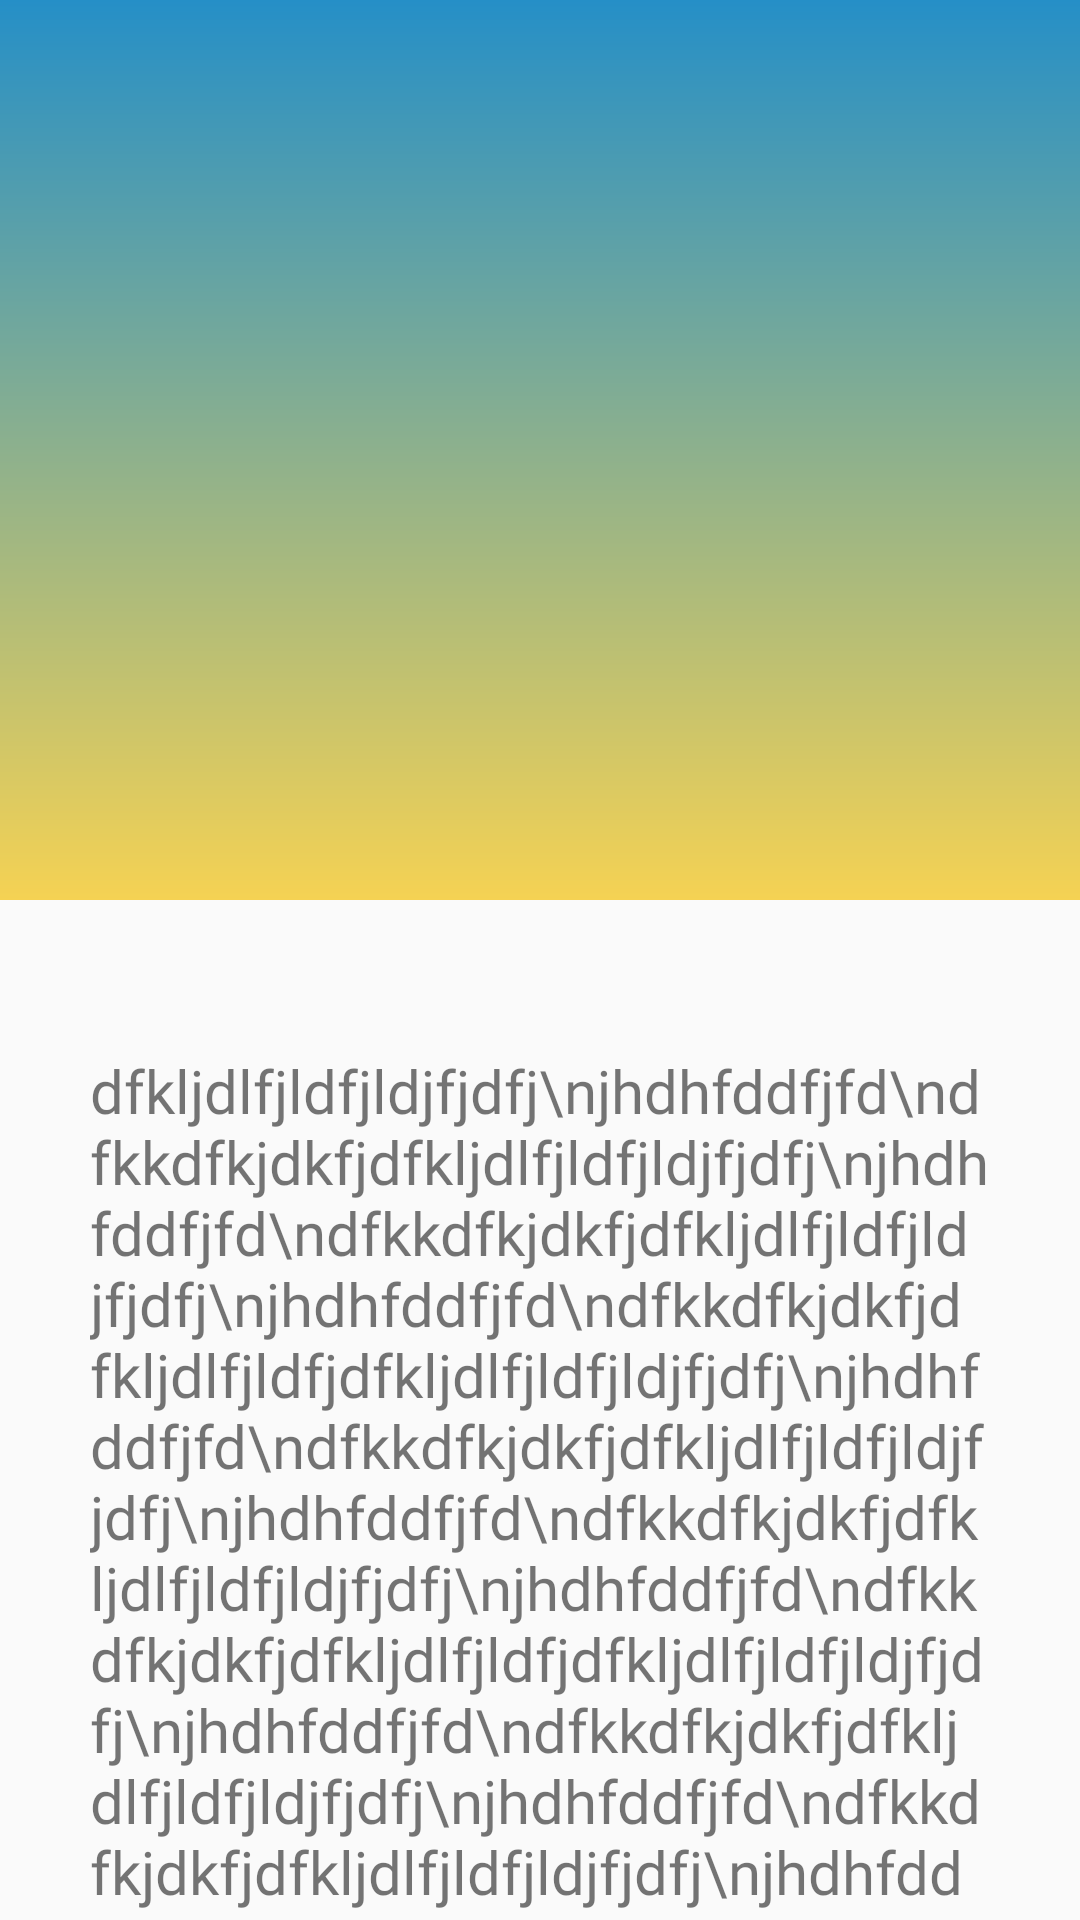

The Android layout XML behind this screen, and the referenced resources:
<!-- AndroidManifest.xml: application theme AppTheme -->
<!-- res/layout/activity_fullstory.xml -->
<?xml version="1.0" encoding="utf-8"?>
<androidx.coordinatorlayout.widget.CoordinatorLayout xmlns:android="http://schemas.android.com/apk/res/android"
    xmlns:app="http://schemas.android.com/apk/res-auto"
    xmlns:tools="http://schemas.android.com/tools"
    android:layout_width="match_parent"
    android:layout_height="match_parent"
    tools:context=".fullstory">

    <com.google.android.material.appbar.AppBarLayout
        android:id="@+id/appBarLayout"
        android:layout_width="match_parent"
        android:layout_height="wrap_content"
        android:theme="@style/ThemeOverlay.AppCompat.Dark.ActionBar">
        <com.google.android.material.appbar.CollapsingToolbarLayout
            android:id="@+id/collapsing_toolbar"
            android:layout_width="match_parent"
            android:layout_height="match_parent"
            android:fitsSystemWindows="true"

            app:contentScrim="?attr/colorPrimary"
            app:expandedTitleMarginEnd="64dp"
            app:expandedTitleMarginStart="48dp"
            app:layout_scrollFlags="scroll|exitUntilCollapsed">

            <androidx.appcompat.widget.Toolbar
                android:id="@+id/toolbar"
                android:layout_width="match_parent"
                android:layout_height="?attr/actionBarSize"
                app:layout_scrollFlags="scroll|enterAlways" />
            <ImageView
                android:src="@drawable/back"
                app:layout_scrollFlags="scroll|enterAlways|enterAlwaysCollapsed"
                android:layout_width="match_parent"
                android:layout_height="300dp"
                android:scaleType="centerCrop"
                app:layout_collapseMode="parallax"
                android:minHeight="100dp" />

        </com.google.android.material.appbar.CollapsingToolbarLayout>
    </com.google.android.material.appbar.AppBarLayout>


    <androidx.core.widget.NestedScrollView
        app:layout_constraintEnd_toEndOf="parent"
        app:layout_constraintStart_toStartOf="parent"
        app:layout_constraintTop_toBottomOf="@+id/linearLayout"
        android:layout_width="match_parent"
        app:layout_behavior="@string/appbar_scrolling_view_behavior"
        android:layout_height="match_parent"
        >

        <LinearLayout
            android:layout_width="match_parent"
            android:layout_height="match_parent">
            <TextView
                android:layout_width="match_parent"
                android:layout_height="wrap_content"
                android:paddingTop="50dp"
                android:gravity="start"
                android:textSize="20dp"
                android:paddingHorizontal="30dp"
                android:fontFamily="@font/alice"
                android:text="dfkljdlfjldfjldjfjdfj\njhdhfddfjfd\ndfkkdfkjdkfjdfkljdlfjldfjldjfjdfj\njhdhfddfjfd\ndfkkdfkjdkfjdfkljdlfjldfjldjfjdfj\njhdhfddfjfd\ndfkkdfkjdkfjdfkljdlfjldfjdfkljdlfjldfjldjfjdfj\njhdhfddfjfd\ndfkkdfkjdkfjdfkljdlfjldfjldjfjdfj\njhdhfddfjfd\ndfkkdfkjdkfjdfkljdlfjldfjldjfjdfj\njhdhfddfjfd\ndfkkdfkjdkfjdfkljdlfjldfjdfkljdlfjldfjldjfjdfj\njhdhfddfjfd\ndfkkdfkjdkfjdfkljdlfjldfjldjfjdfj\njhdhfddfjfd\ndfkkdfkjdkfjdfkljdlfjldfjldjfjdfj\njhdhfddfjfd\ndfkkdfkjdkfjdfkljdlfjldfjdfkljdlfjldfjldjfjdfj\njhdhfddfjfd\ndfkkdfkjdkfjdfkljdlfjldfjldjfjdfj\njhdhfddfjfd\ndfkkdfkjdkfjdfkljdlfjldfjldjfjdfj\njhdhfddfjfd\ndfkkdfkjdkfjdfkljdlfjldfjdfkljdlfjldfjldjfjdfj\njhdhfddfjfd\ndfkkdfkjdkfjdfkljdlfjldfjldjfjdfj\njhdhfddfjfd\ndfkkdfkjdkfjdfkljdlfjldfjldjfjdfj\njhdhfddfjfd\ndfkkdfkjdkfjdfkljdlfjldfjdfkljdlfjldfjldjfjdfj\njhdhfddfjfd\ndfkkdfkjdkfjdfkljdlfjldfjldjfjdfj\njhdhfddfjfd\ndfkkdfkjdkfjdfkljdlfjldfjldjfjdfj\njhdhfddfjfd\ndfkkdfkjdkfjdfkljdlfjldfjdfkljdlfjldfjldjfjdfj\njhdhfddfjfd\ndfkkdfkjdkfjdfkljdlfjldfjldjfjdfj\njhdhfddfjfd\ndfkkdfkjdkfjdfkljdlfjldfjldjfjdfj\njhdhfddfjfd\ndfkkdfkjdkfjdfkljdlfjldfjdfkljdlfjldfjldjfjdfj\njhdhfddfjfd\ndfkkdfkjdkfjdfkljdlfjldfjldjfjdfj\njhdhfddfjfd\ndfkkdfkjdkfjdfkljdlfjldfjldjfjdfj\njhdhfddfjfd\ndfkkdfkjdkfjdfkljdlfjldfjdfkljdlfjldfjldjfjdfj\njhdhfddfjfd\ndfkkdfkjdkfjdfkljdlfjldfjldjfjdfj\njhdhfddfjfd\ndfkkdfkjdkfjdfkljdlfjldfjldjfjdfj\njhdhfddfjfd\ndfkkdfkjdkfjdfkljdlfjldfjdfkljdlfjldfjldjfjdfj\njhdhfddfjfd\ndfkkdfkjdkfjdfkljdlfjldfjldjfjdfj\njhdhfddfjfd\ndfkkdfkjdkfjdfkljdlfjldfjldjfjdfj\njhdhfddfjfd\ndfkkdfkjdkfjdfkljdlfjldfjdfkljdlfjldfjldjfjdfj\njhdhfddfjfd\ndfkkdfkjdkfjdfkljdlfjldfjldjfjdfj\njhdhfddfjfd\ndfkkdfkjdkfjdfkljdlfjldfjldjfjdfj\njhdhfddfjfd\ndfkkdfkjdkfjdfkljdlfjldfjdfkljdlfjldfjldjfjdfj\njhdhfddfjfd\ndfkkdfkjdkfjdfkljdlfjldfjldjfjdfj\njhdhfddfjfd\ndfkkdfkjdkfjdfkljdlfjldfjldjfjdfj\njhdhfddfjfd\ndfkkdfkjdkfjdfkljdlfjldfjdfkljdlfjldfjldjfjdfj\njhdhfddfjfd\ndfkkdfkjdkfjdfkljdlfjldfjldjfjdfj\njhdhfddfjfd\ndfkkdfkjdkfjdfkljdlfjldfjldjfjdfj\njhdhfddfjfd\ndfkkdfkjdkfjdfkljdlfjldfjdfkljdlfjldfjldjfjdfj\njhdhfddfjfd\ndfkkdfkjdkfjdfkljdlfjldfjldjfjdfj\njhdhfddfjfd\ndfkkdfkjdkfjdfkljdlfjldfjldjfjdfj\njhdhfddfjfd\ndfkkdfkjdkfjdfkljdlfjldfjdfkljdlfjldfjldjfjdfj\njhdhfddfjfd\ndfkkdfkjdkfjdfkljdlfjldfjldjfjdfj\njhdhfddfjfd\ndfkkdfkjdkfjdfkljdlfjldfjldjfjdfj\njhdhfddfjfd\ndfkkdfkjdkfjdfkljdlfjldfjdfkljdlfjldfjldjfjdfj\njhdhfddfjfd\ndfkkdfkjdkfjdfkljdlfjldfjldjfjdfj\njhdhfddfjfd\ndfkkdfkjdkfjdfkljdlfjldfjldjfjdfj\njhdhfddfjfd\ndfkkdfkjdkfjdfkljdlfjldfjdfkljdlfjldfjldjfjdfj\njhdhfddfjfd\ndfkkdfkjdkfjdfkljdlfjldfjldjfjdfj\njhdhfddfjfd\ndfkkdfkjdkfjdfkljdlfjldfjldjfjdfj\njhdhfddfjfd\ndfkkdfkjdkfjdfkljdlfjldfjdfkljdlfjldfjldjfjdfj\njhdhfddfjfd\ndfkkdfkjdkfjdfkljdlfjldfjldjfjdfj\njhdhfddfjfd\ndfkkdfkjdkfjdfkljdlfjldfjldjfjdfj\njhdhfddfjfd\ndfkkdfkjdkfjdfkljdlfjldfjdfkljdlfjldfjldjfjdfj\njhdhfddfjfd\ndfkkdfkjdkfjdfkljdlfjldfjldjfjdfj\njhdhfddfjfd\ndfkkdfkjdkfjdfkljdlfjldfjldjfjdfj\njhdhfddfjfd\ndfkkdfkjdkfjdfkljdlfjldfjdfkljdlfjldfjldjfjdfj\njhdhfddfjfd\ndfkkdfkjdkfjdfkljdlfjldfjldjfjdfj\njhdhfddfjfd\ndfkkdfkjdkfjdfkljdlfjldfjldjfjdfj\njhdhfddfjfd\ndfkkdfkjdkfjdfkljdlfjldfjdfkljdlfjldfjldjfjdfj\njhdhfddfjfd\ndfkkdfkjdkfjdfkljdlfjldfjldjfjdfj\njhdhfddfjfd\ndfkkdfkjdkfjdfkljdlfjldfjldjfjdfj\njhdhfddfjfd\ndfkkdfkjdkfjdfkljdlfjldfjdfkljdlfjldfjldjfjdfj\njhdhfddfjfd\ndfkkdfkjdkfjdfkljdlfjldfjldjfjdfj\njhdhfddfjfd\ndfkkdfkjdkfjdfkljdlfjldfjldjfjdfj\njhdhfddfjfd\ndfkkdfkjdkfjdfkljdlfjldfjdfkljdlfjldfjldjfjdfj\njhdhfddfjfd\ndfkkdfkjdkfjdfkljdlfjldfjldjfjdfj\njhdhfddfjfd\ndfkkdfkjdkfjdfkljdlfjldfjldjfjdfj\njhdhfddfjfd\ndfkkdfkjdkfjdfkljdlfjldfjdfkljdlfjldfjldjfjdfj\njhdhfddfjfd\ndfkkdfkjdkfjdfkljdlfjldfjldjfjdfj\njhdhfddfjfd\ndfkkdfkjdkfjdfkljdlfjldfjldjfjdfj\njhdhfddfjfd\ndfkkdfkjdkfjdfkljdlfjldfjdfkljdlfjldfjldjfjdfj\njhdhfddfjfd\ndfkkdfkjdkfjdfkljdlfjldfjldjfjdfj\njhdhfddfjfd\ndfkkdfkjdkfjdfkljdlfjldfjldjfjdfj\njhdhfddfjfd\ndfkkdfkjdkfjdfkljdlfjldfjdfkljdlfjldfjldjfjdfj\njhdhfddfjfd\ndfkkdfkjdkfjdfkljdlfjldfjldjfjdfj\njhdhfddfjfd\ndfkkdfkjdkfjdfkljdlfjldfjldjfjdfj\njhdhfddfjfd\ndfkkdfkjdkfjdfkljdlfjldfjdfkljdlfjldfjldjfjdfj\njhdhfddfjfd\ndfkkdfkjdkfjdfkljdlfjldfjldjfjdfj\njhdhfddfjfd\ndfkkdfkjdkfjdfkljdlfjldfjldjfjdfj\njhdhfddfjfd\ndfkkdfkjdkfjdfkljdlfjldfjdfkljdlfjldfjldjfjdfj\njhdhfddfjfd\ndfkkdfkjdkfjdfkljdlfjldfjldjfjdfj\njhdhfddfjfd\ndfkkdfkjdkfjdfkljdlfjldfjldjfjdfj\njhdhfddfjfd\ndfkkdfkjdkfjdfkljdlfjldfjdfkljdlfjldfjldjfjdfj\njhdhfddfjfd\ndfkkdfkjdkfjdfkljdlfjldfjldjfjdfj\njhdhfddfjfd\ndfkkdfkjdkfjdfkljdlfjldfjldjfjdfj\njhdhfddfjfd\ndfkkdfkjdkfjdfkljdlfjldfjdfkljdlfjldfjldjfjdfj\njhdhfddfjfd\ndfkkdfkjdkfjdfkljdlfjldfjldjfjdfj\njhdhfddfjfd\ndfkkdfkjdkfjdfkljdlfjldfjldjfjdfj\njhdhfddfjfd\ndfkkdfkjdkfjdfkljdlfjldfjdfkljdlfjldfjldjfjdfj\njhdhfddfjfd\ndfkkdfkjdkfjdfkljdlfjldfjldjfjdfj\njhdhfddfjfd\ndfkkdfkjdkfjdfkljdlfjldfjldjfjdfj\njhdhfddfjfd\ndfkkdfkjdkfjdfkljdlfjldfjdfkljdlfjldfjldjfjdfj\njhdhfddfjfd\ndfkkdfkjdkfjdfkljdlfjldfjldjfjdfj\njhdhfddfjfd\ndfkkdfkjdkfjdfkljdlfjldfjldjfjdfj\njhdhfddfjfd\ndfkkdfkjdkfjdfkljdlfjldfjdfkljdlfjldfjldjfjdfj\njhdhfddfjfd\ndfkkdfkjdkfjdfkljdlfjldfjldjfjdfj\njhdhfddfjfd\ndfkkdfkjdkfjdfkljdlfjldfjldjfjdfj\njhdhfddfjfd\ndfkkdfkjdkfjdfkljdlfjldfjdfkljdlfjldfjldjfjdfj\njhdhfddfjfd\ndfkkdfkjdkfjdfkljdlfjldfjldjfjdfj\njhdhfddfjfd\ndfkkdfkjdkfjdfkljdlfjldfjldjfjdfj\njhdhfddfjfd\ndfkkdfkjdkfjdfkljdlfjldfjdfkljdlfjldfjldjfjdfj\njhdhfddfjfd\ndfkkdfkjdkfjdfkljdlfjldfjldjfjdfj\njhdhfddfjfd\ndfkkdfkjdkfjdfkljdlfjldfjldjfjdfj\njhdhfddfjfd\ndfkkdfkjdkfjdfkljdlfjldfjdfkljdlfjldfjldjfjdfj\njhdhfddfjfd\ndfkkdfkjdkfjdfkljdlfjldfjldjfjdfj\njhdhfddfjfd\ndfkkdfkjdkfjdfkljdlfjldfjldjfjdfj\njhdhfddfjfd\ndfkkdfkjdkfjdfkljdlfjldfjdfkljdlfjldfjldjfjdfj\njhdhfddfjfd\ndfkkdfkjdkfjdfkljdlfjldfjldjfjdfj\njhdhfddfjfd\ndfkkdfkjdkfjdfkljdlfjldfjldjfjdfj\njhdhfddfjfd\ndfkkdfkjdkfjdfkljdlfjldfjdfkljdlfjldfjldjfjdfj\njhdhfddfjfd\ndfkkdfkjdkfjdfkljdlfjldfjldjfjdfj\njhdhfddfjfd\ndfkkdfkjdkfjdfkljdlfjldfjldjfjdfj\njhdhfddfjfd\ndfkkdfkjdkfjdfkljdlfjldfjdfkljdlfjldfjldjfjdfj\njhdhfddfjfd\ndfkkdfkjdkfjdfkljdlfjldfjldjfjdfj\njhdhfddfjfd\ndfkkdfkjdkfjdfkljdlfjldfjldjfjdfj\njhdhfddfjfd\ndfkkdfkjdkfjdfkljdlfjldfjdfkljdlfjldfjldjfjdfj\njhdhfddfjfd\ndfkkdfkjdkfjdfkljdlfjldfjldjfjdfj\njhdhfddfjfd\ndfkkdfkjdkfjdfkljdlfjldfjldjfjdfj\njhdhfddfjfd\ndfkkdfkjdkfjdfkljdlfjldfjdfkljdlfjldfjldjfjdfj\njhdhfddfjfd\ndfkkdfkjdkfjdfkljdlfjldfjldjfjdfj\njhdhfddfjfd\ndfkkdfkjdkfjdfkljdlfjldfjldjfjdfj\njhdhfddfjfd\ndfkkdfkjdkfjdfkljdlfjldfjdfkljdlfjldfjldjfjdfj\njhdhfddfjfd\ndfkkdfkjdkfjdfkljdlfjldfjldjfjdfj\njhdhfddfjfd\ndfkkdfkjdkfjdfkljdlfjldfjldjfjdfj\njhdhfddfjfd\ndfkkdfkjdkfjdfkljdlfjldfjdfkljdlfjldfjldjfjdfj\njhdhfddfjfd\ndfkkdfkjdkfjdfkljdlfjldfjldjfjdfj\njhdhfddfjfd\ndfkkdfkjdkfjdfkljdlfjldfjldjfjdfj\njhdhfddfjfd\ndfkkdfkjdkfjdfkljdlfjldfjdfkljdlfjldfjldjfjdfj\njhdhfddfjfd\ndfkkdfkjdkfjdfkljdlfjldfjldjfjdfj\njhdhfddfjfd\ndfkkdfkjdkfjdfkljdlfjldfjldjfjdfj\njhdhfddfjfd\ndfkkdfkjdkfjdfkljdlfjldfjldjfjdfj\njhdhfddfjfd\ndfkkdfkjdkfjdfkljdlfjldfjldjfjdfj\njhdhfddfjfd\ndfkkdfkjdkfjdfkljdlfjldfjldjfjdfj\njhdhfddfjfd\ndfkkdfkjdkfjdfkljdlfjldfjldjfjdfj\njhdhfddfjfd\ndfkkdfkjdkfjdfkljdlfjldfjldjfjdfj\njhdhfddfjfd\ndfkkdfkjdkfj"></TextView>
        </LinearLayout>
    </androidx.core.widget.NestedScrollView>










</androidx.coordinatorlayout.widget.CoordinatorLayout>
<!-- resources referenced by this layout -->
<resources>
  <!-- drawable back (drawable) -->
  <?xml version="1.0" encoding="UTF-8"?>
  <shape xmlns:android="http://schemas.android.com/apk/res/android" android:shape="rectangle" >
  
      <gradient
          android:angle="90"
          android:startColor="#F5D253"
          android:endColor="#258FC7"
          android:type="linear" />
  
      <corners
          android:radius="0dp"/>
  
  </shape>
  <style name="AppTheme" parent="Theme.AppCompat.Light.DarkActionBar">
          
          <item name="colorPrimary">@color/colorPrimary</item>
          <item name="colorPrimaryDark">@color/colorPrimaryDark</item>
          <item name="colorAccent">@color/colorAccent</item>
      </style>
  <color name="colorPrimary">#6200EE</color>
  <color name="colorPrimaryDark">#3700B3</color>
  <color name="colorAccent">#03DAC5</color>
</resources>
